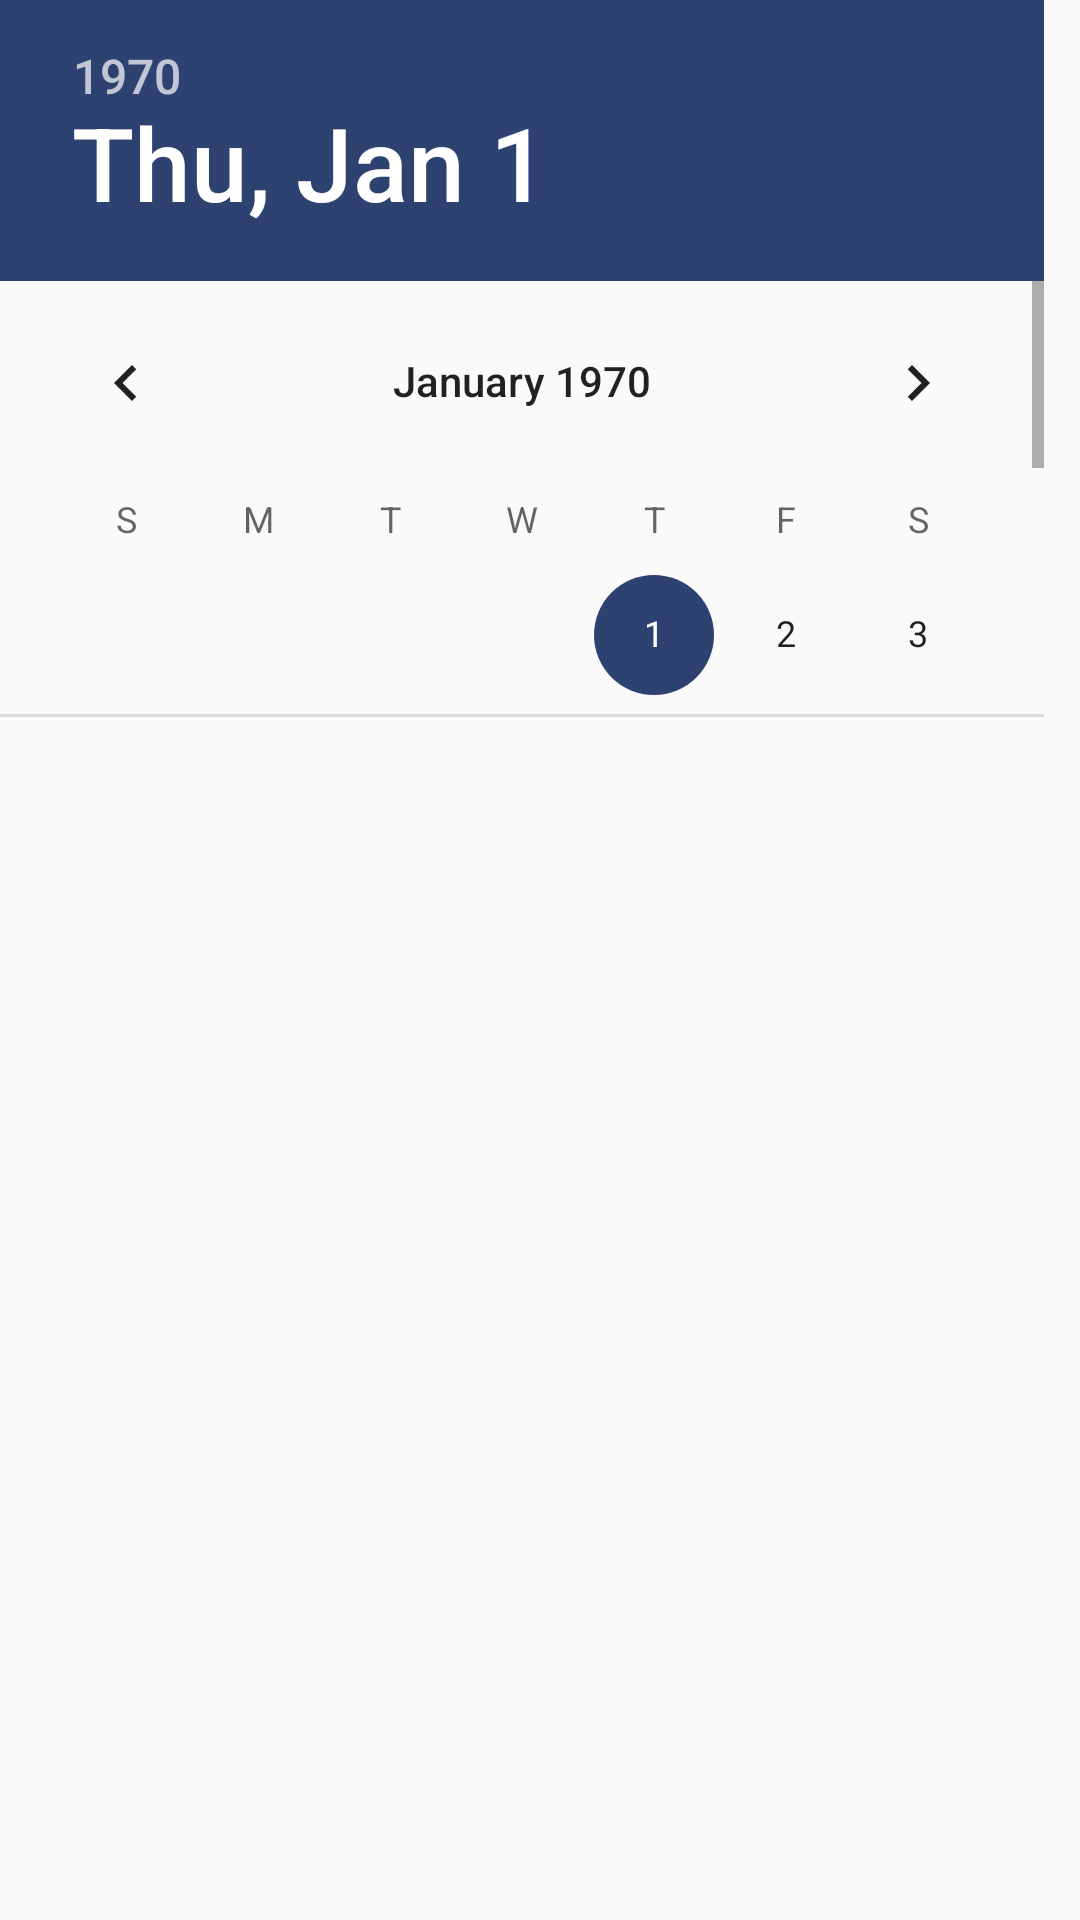

Here is an Android app screen rendered from its layout file. Give the layout XML and the strings, colors and styles it references.
<!-- AndroidManifest.xml: application theme AppTheme -->
<!-- res/layout/dialog_edit_date.xml -->
<?xml version="1.0" encoding="utf-8"?>
<LinearLayout xmlns:android="http://schemas.android.com/apk/res/android"
    android:id="@+id/edit_name"
    android:layout_width="wrap_content"
    android:layout_height="wrap_content"
    android:layout_gravity="center"
    android:orientation="vertical">

    <DatePicker
        android:id="@+id/dialog_datepicker"
        android:layout_width="wrap_content"
        android:layout_height="239dp"
        android:calendarViewShown="false"
        android:textAlignment="center" />

</LinearLayout>
<!-- resources referenced by this layout -->
<resources>
  <style name="AppTheme" parent="Theme.AppCompat.Light.DarkActionBar">
          
  
          
          
  
          
          <item name="colorPrimary">@color/primary</item>
  
          <item name="colorAccent">@color/primary</item>
      </style>
  <color name="primary">#2E4272</color>
</resources>
